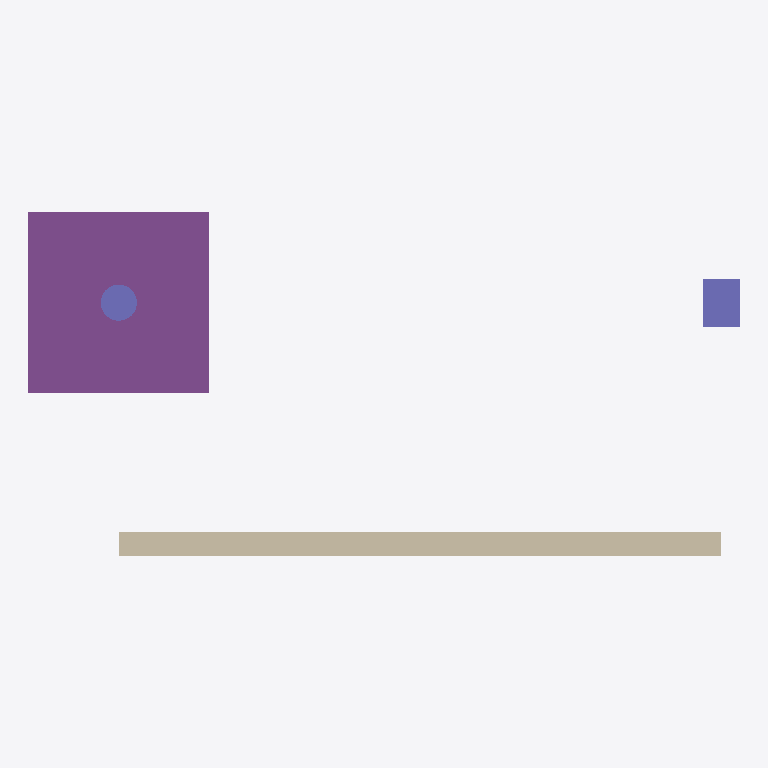
Plan cut of the same IFC building model at storey 'Nivel 1' (level 0.00 m, cut at 1.40 m), seen from above with north up, elements coloured by IFC class (only those large enough to see are counted): 2 columns (violet), 1 footing (purple), 1 wall (beige). Cut surfaces are drawn darker.
Extent 5.9 m × 2.9 m × 3.8 m (x, y, z). Storeys (2): Nivel 1 at 0.00 m; Nivel 2 at 3.00 m. Elements (6): 2 IfcColumn, 1 IfcBeam, 1 IfcFooting, 1 IfcSlab, 1 IfcWall.

HEADER;
FILE_DESCRIPTION(('ViewDefinition [ReferenceView]'),'2;1');
FILE_NAME('prueba.ifc','2026-10-12T00:00:00',('MagicIng'),('MagicIng'),'escrito a mano','','');
FILE_SCHEMA(('IFC4'));
ENDSEC;
DATA;
#1=IFCPROJECT('0YvctVUKr0kugbFTf53O9L',$,'Prueba MagicIng',$,$,$,$,(#20),#10);
#30=IFCSITE('3BoQ5ihxL5bwVYzZx9ka9P',$,'Sitio',$,$,#31,$,$,.ELEMENT.,$,$,$,$,$);
#32=IFCBUILDING('1xS3BCk291UvhgP2a6eflN',$,'Edificio',$,$,#33,$,$,.ELEMENT.,$,$,$);
#34=IFCBUILDINGSTOREY('2nGy8uYKX9qwm6dA0bLqTb',$,'Nivel 1',$,$,#35,$,$,.ELEMENT.,0.0);
#36=IFCBUILDINGSTOREY('0zGkQv8Wf3FBnF$jvAvd4k',$,'Nivel 2',$,$,#37,$,$,.ELEMENT.,3000.0);
#160=IFCFOOTING('2wN6uZ6xD0uQyq9bQkKfE3',$,'Z-1',$,$,#161,#162,'161',.PAD_FOOTING.);
#150=IFCWALL('1kBcPzxkr4JQ8kQXJ9gGg6',$,'M-1',$,$,#151,#152,'151',.STANDARD.);
#120=IFCCOLUMN('3Ia2qK0Mz9a8Wq3Ywm_K1v',$,'P-2',$,$,#121,#122,'121',.COLUMN.);
#110=IFCCOLUMN('1hqIFTRjfV6AWq_bMtnZwI',$,'P-1',$,$,#111,#112,'111',.COLUMN.);
ENDSEC;
